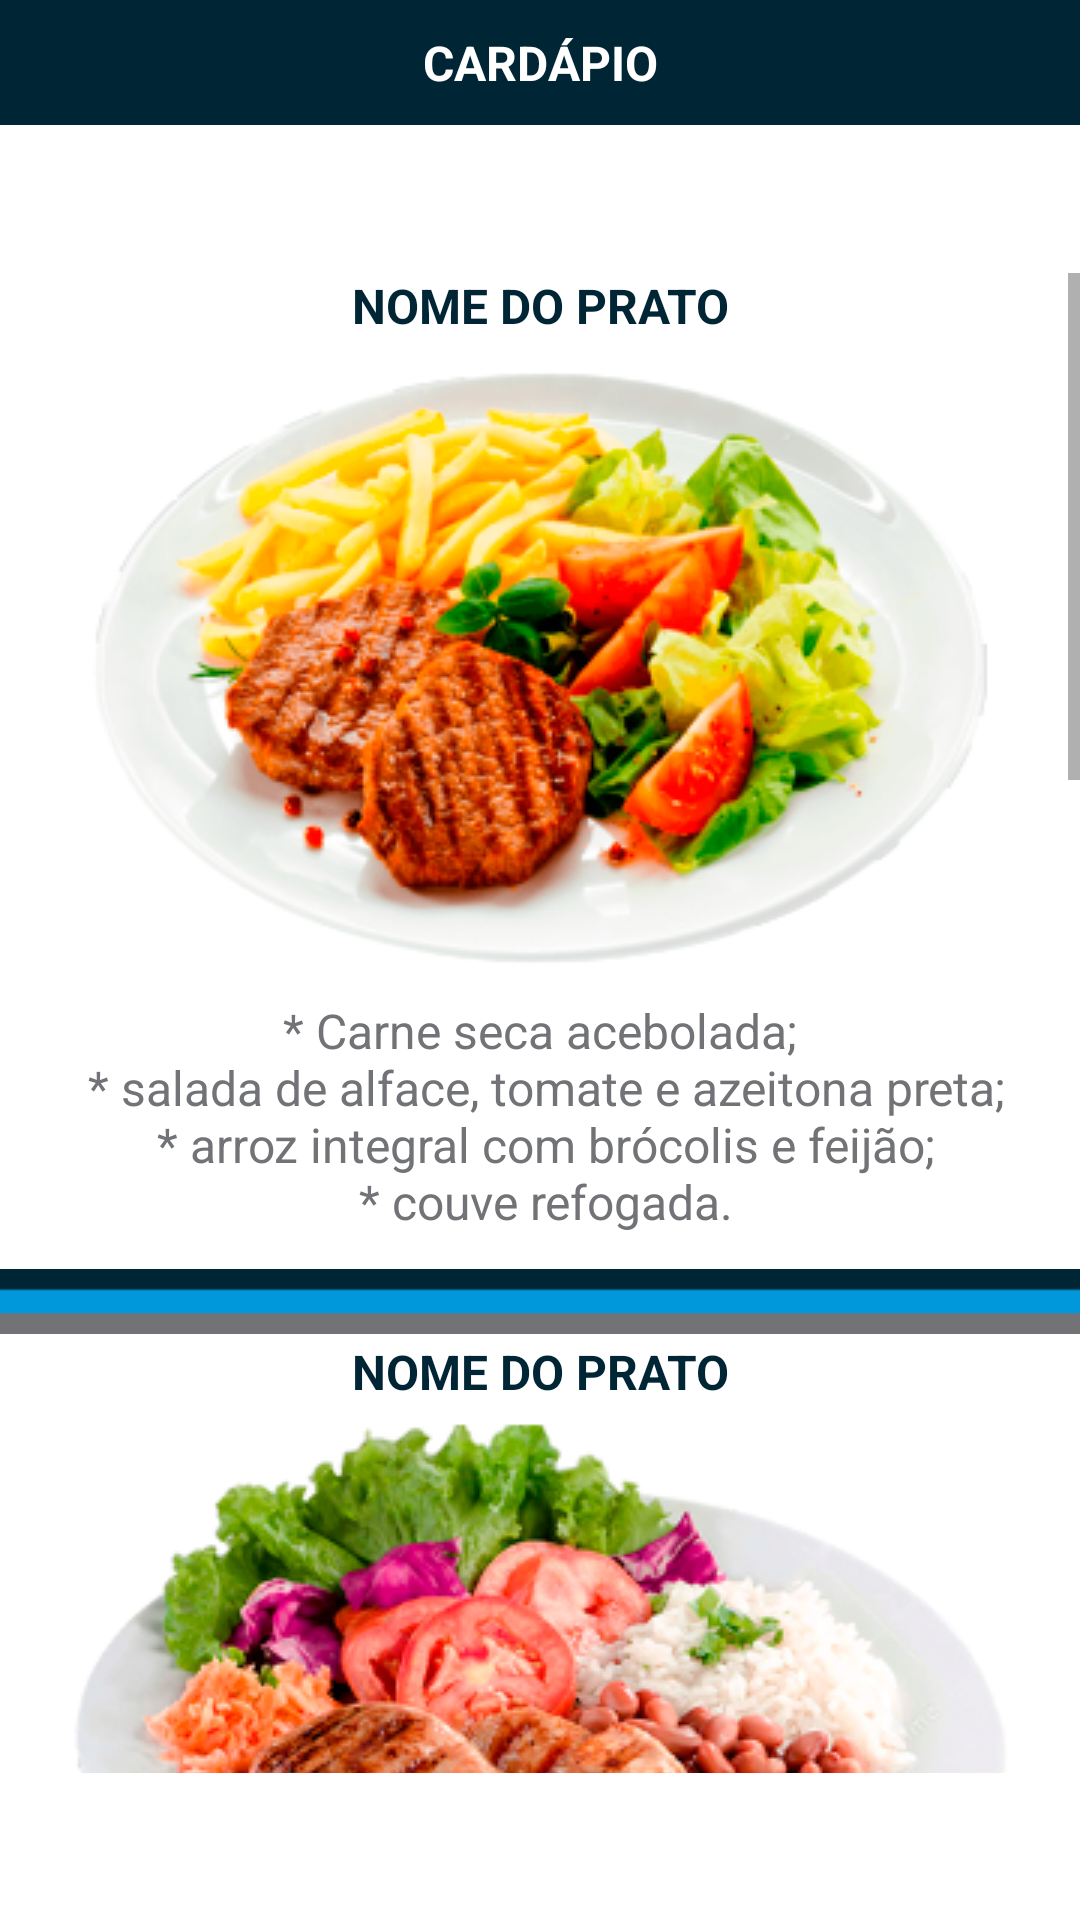

The Android layout XML behind this screen, and the referenced resources:
<!-- AndroidManifest.xml: application theme Theme.AppGeoInova -->
<!-- res/layout/pop_cardapio.xml -->
<?xml version="1.0" encoding="utf-8"?>
<androidx.constraintlayout.widget.ConstraintLayout xmlns:android="http://schemas.android.com/apk/res/android"
    xmlns:app="http://schemas.android.com/apk/res-auto"
    xmlns:tools="http://schemas.android.com/tools"
    android:layout_width="match_parent"
    android:layout_height="wrap_content"
    android:background="@color/white">

    <TextView
        android:id="@+id/textView9"
        android:layout_width="match_parent"
        android:layout_height="wrap_content"
        android:background="@color/azul_escuro"
        android:gravity="center"
        android:padding="10dp"
        android:text="@string/txt_cardapio"
        android:textColor="@color/white"
        android:textSize="16sp"
        android:textStyle="bold" />

    <ScrollView
        android:layout_width="0dp"
        android:layout_height="500dp"
        app:layout_constraintBottom_toBottomOf="parent"
        app:layout_constraintEnd_toEndOf="parent"
        app:layout_constraintStart_toStartOf="parent"
        app:layout_constraintTop_toBottomOf="@+id/textView9">

        <LinearLayout
            android:layout_width="match_parent"
            android:layout_height="wrap_content"
            android:orientation="vertical">

            
            <TextView
                android:id="@+id/textView3"
                android:layout_width="match_parent"
                android:layout_height="wrap_content"
                android:gravity="center"
                android:text="@string/titulo_prato1"
                android:textColor="@color/azul_escuro"
                android:textSize="16sp"
                android:textStyle="bold" />

            <ImageView
                android:id="@+id/imageView4"
                android:layout_width="match_parent"
                android:layout_height="wrap_content"
                android:adjustViewBounds="false"
                app:srcCompat="@drawable/prato1" />

            <TextView
                android:id="@+id/textView4"
                android:layout_width="match_parent"
                android:layout_height="wrap_content"
                android:layout_marginBottom="10dp"
                android:gravity="center"
                android:text="@string/txt_prato1"
                android:textColor="@color/cinza_padrao"
                android:textSize="16sp" />

            <ImageView
                android:id="@+id/imageView8"
                android:layout_width="match_parent"
                android:layout_height="wrap_content"
                app:srcCompat="@drawable/linhas" />

            


            <TextView
                android:layout_width="match_parent"
                android:layout_height="wrap_content"
                android:gravity="center"
                android:text="@string/titulo_prato1"
                android:textColor="@color/azul_escuro"
                android:textSize="16sp"
                android:textStyle="bold" />

            <ImageView
                android:layout_width="match_parent"
                android:layout_height="wrap_content"
                android:adjustViewBounds="false"
                app:srcCompat="@drawable/prato2" />

            <TextView
                android:layout_width="match_parent"
                android:layout_height="wrap_content"
                android:layout_marginBottom="10dp"
                android:gravity="center"
                android:text="@string/txt_prato1"
                android:textColor="@color/cinza_padrao"
                android:textSize="16sp" />

            <ImageView
                android:layout_width="match_parent"
                android:layout_height="wrap_content"
                app:srcCompat="@drawable/linhas" />

            


            <TextView
                android:layout_width="match_parent"
                android:layout_height="wrap_content"
                android:gravity="center"
                android:text="@string/titulo_prato1"
                android:textColor="@color/azul_escuro"
                android:textSize="16sp"
                android:textStyle="bold" />

            <ImageView
                android:layout_width="match_parent"
                android:layout_height="wrap_content"
                android:adjustViewBounds="false"
                app:srcCompat="@drawable/prato3" />

            <TextView
                android:layout_width="match_parent"
                android:layout_height="wrap_content"
                android:layout_marginBottom="10dp"
                android:gravity="center"
                android:text="@string/txt_prato1"
                android:textColor="@color/cinza_padrao"
                android:textSize="16sp" />

            <ImageView
                android:layout_width="match_parent"
                android:layout_height="wrap_content"
                app:srcCompat="@drawable/linhas" />

            


            <TextView
                android:layout_width="match_parent"
                android:layout_height="wrap_content"
                android:gravity="center"
                android:text="@string/titulo_prato1"
                android:textColor="@color/azul_escuro"
                android:textSize="16sp"
                android:textStyle="bold" />

            <ImageView
                android:layout_width="match_parent"
                android:layout_height="wrap_content"
                android:adjustViewBounds="false"
                app:srcCompat="@drawable/prato4" />

            <TextView
                android:layout_width="match_parent"
                android:layout_height="wrap_content"
                android:layout_marginBottom="10dp"
                android:gravity="center"
                android:text="@string/txt_prato1"
                android:textColor="@color/cinza_padrao"
                android:textSize="16sp" />

            <ImageView
                android:layout_width="match_parent"
                android:layout_height="wrap_content"
                app:srcCompat="@drawable/linhas" />

            <Button
                android:id="@+id/btnPedido"
                android:layout_width="200dp"
                android:layout_height="wrap_content"
                android:layout_gravity="center"
                android:layout_marginBottom="10dp"
                android:backgroundTint="@color/azul_escuro"
                android:text="@string/btn_pedido" />

        </LinearLayout>
    </ScrollView>
</androidx.constraintlayout.widget.ConstraintLayout>
<!-- resources referenced by this layout -->
<resources>
  <color name="azul_escuro">#002636</color>
  <color name="cinza_padrao">#727376</color>
  <color name="white">#FFFFFFFF</color>
  <!-- drawable linhas: png bitmap (drawable, 437 bytes) -->
  <!-- drawable prato1: png bitmap (drawable, 95906 bytes) -->
  <!-- drawable prato2: png bitmap (drawable, 112020 bytes) -->
  <!-- drawable prato3: png bitmap (drawable, 90788 bytes) -->
  <!-- drawable prato4: png bitmap (drawable, 121967 bytes) -->
  <string name="btn_pedido">Fazer Pedido!</string>
  <string name="titulo_prato1">NOME DO PRATO</string>
  <string name="txt_cardapio">CARDÁPIO</string>
  <string name="txt_prato1">
          * Carne seca acebolada;\n
          * salada de alface, tomate e azeitona preta;\n
          * arroz integral com brócolis e feijão;\n
          * couve refogada.</string>
  <style name="Theme.AppGeoInova" parent="Theme.MaterialComponents.DayNight.NoActionBar">
          
          <item name="colorPrimary">@color/azul_escuro</item>
          <item name="colorPrimaryVariant">@color/azul_escuro</item>
          <item name="colorOnPrimary">@color/white</item>
          
          <item name="colorSecondary">@color/teal_200</item>
          <item name="colorSecondaryVariant">@color/teal_700</item>
          <item name="colorOnSecondary">@color/black</item>
          
          <item name="android:statusBarColor" tools:targetApi="l">?attr/colorPrimaryVariant</item>
          
      </style>
  <color name="teal_200">#FF03DAC5</color>
  <color name="teal_700">#FF018786</color>
  <color name="black">#FF000000</color>
</resources>
